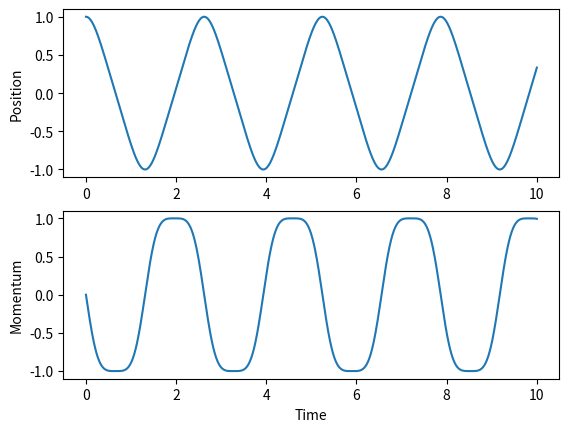

This chart was generated by the following Python code:
import numpy as np 
from scipy import integrate
from matplotlib import pyplot as plt
import pandas as pd

"""
Here we suppose a single particle in a one dimensional potential given by x^4
For simplicity, we take mass and the unit-fixing constant for the potential to one
H = p^2 + x^4. From this, we find the resulting eom
dx/dt = 2p, and dp/dt = -4x^3
From this, we get a system of equations which we will approximate
"""

#Settings constants for the sim, using phase space (x, p) where both are scalar-like
END_TIME = 10.0
INITIAL_POSITION = 1.0
INITIAL_MOMENTUM = 0.0
INITIAL_STATE = [INITIAL_POSITION, INITIAL_MOMENTUM]

#Takes a point in phase space and return the time derivate as a vector (np array of size 2)
def eoms(t: float, phase_point):
    curr_position = phase_point[0]
    curr_momentum = phase_point[1]
    return np.array([2 * curr_momentum, -4 * (curr_position**3)])

#Runs solution and stores solution arrays
solution = integrate.solve_ivp(eoms, (0, END_TIME), INITIAL_STATE, max_step = 0.01, vectorized=True)
time_data = solution.t
position_data = solution.y[0]
momentum_data = solution.y[1]

#Plots the position and momentum 
fig, axd = plt.subplots(2)
axd[0].set_ylabel("Position")
axd[1].set_ylabel("Momentum")
axd[1].set_xlabel("Time")

axd[0].plot(time_data, position_data) 
axd[1].plot(time_data, momentum_data)
plt.show()

#Writes out data to csv
df = pd.DataFrame({'Time': time_data, 
                   'Position': position_data, 
                   'Momentum': momentum_data})
df.to_csv('fourth_power_single_particle_data.csv')